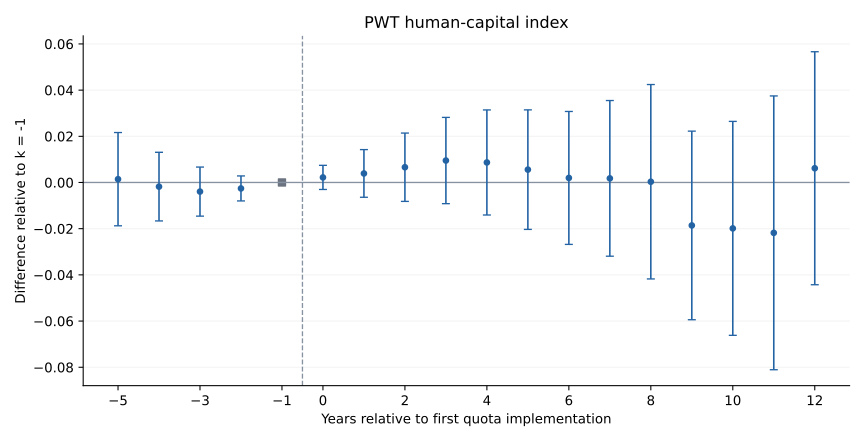

The file beside this chart, header and first rows:
k, coef, se, pvalue, ci_lower, ci_upper, identified
-5, 0.001437, 0.0103, 0.8891, -0.01876, 0.02164, True
-4, -0.001788, 0.007582, 0.8135, -0.01665, 0.01307, True
-3, -0.003936, 0.005421, 0.4678, -0.01456, 0.006688, True
-2, -0.002572, 0.002758, 0.3509, -0.007977, 0.002832, True
0, 0.002199, 0.002663, 0.409, -0.00302, 0.007418, True
1, 0.00391, 0.005266, 0.4578, -0.006411, 0.01423, True
2, 0.00661, 0.007546, 0.3811, -0.008181, 0.0214, True
3, 0.009509, 0.009529, 0.3184, -0.009168, 0.02819, True
4, 0.008678, 0.01161, 0.4548, -0.01408, 0.03143, True
5, 0.00558, 0.0132, 0.6726, -0.0203, 0.03146, True
6, 0.001976, 0.01469, 0.893, -0.02681, 0.03077, True
7, 0.001789, 0.01719, 0.9171, -0.03191, 0.03548, True
8, 0.0003313, 0.02147, 0.9877, -0.04175, 0.04242, True
9, -0.01859, 0.02083, 0.3722, -0.05942, 0.02224, True
10, -0.01987, 0.02363, 0.4005, -0.0662, 0.02645, True
11, -0.02181, 0.03024, 0.4709, -0.08109, 0.03747, True
12, 0.006167, 0.02574, 0.8107, -0.04428, 0.05662, True
